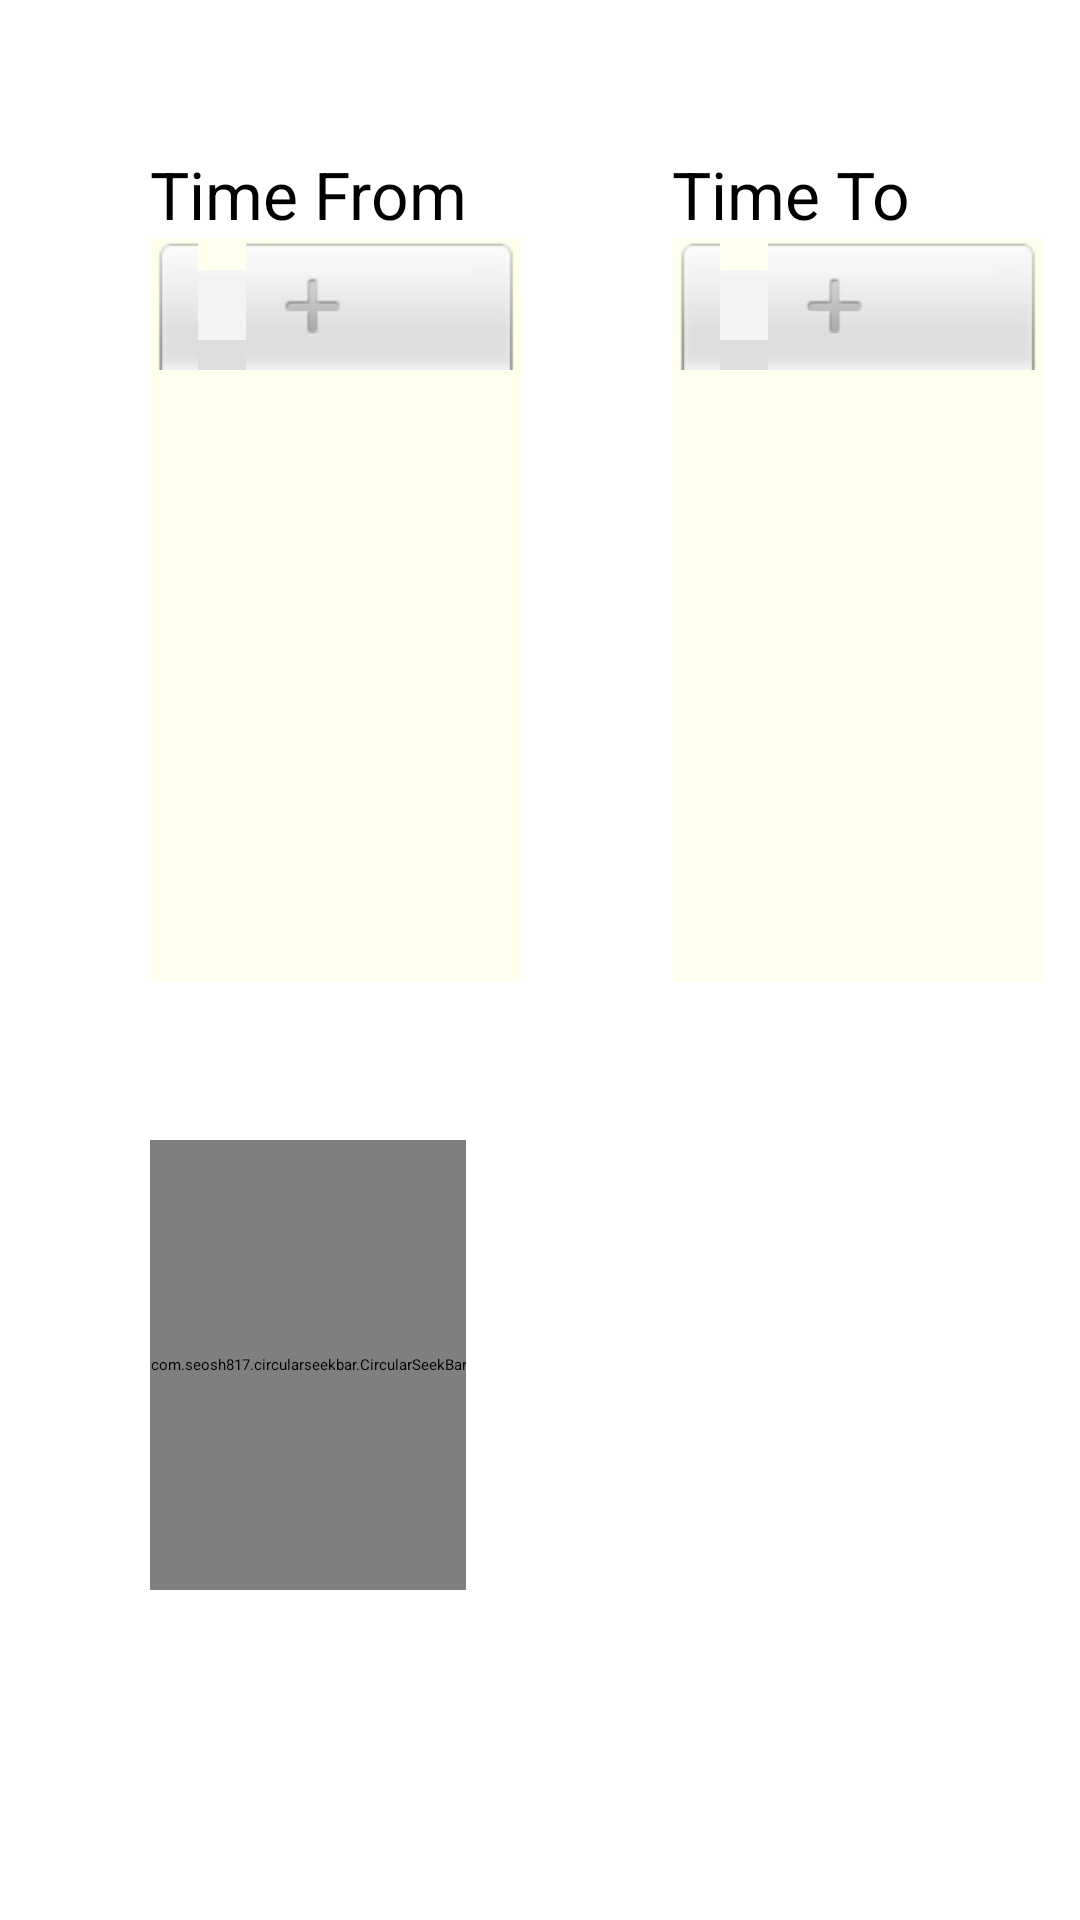

Here is an Android app screen rendered from its layout file. Give the layout XML and the strings, colors and styles it references.
<!-- AndroidManifest.xml: application theme Theme.Boilerry -->
<!-- res/layout/activity_timeslot.xml -->
<?xml version="1.0" encoding="utf-8"?>
<androidx.appcompat.widget.LinearLayoutCompat xmlns:android="http://schemas.android.com/apk/res/android"
    xmlns:app="http://schemas.android.com/apk/res-auto"
    xmlns:tools="http://schemas.android.com/tools"
    android:layout_width="match_parent"
    android:layout_height="match_parent"
    android:orientation="vertical"
    tools:context=".ActivityMain">

    <LinearLayout
        android:layout_width="wrap_content"
        android:layout_height="wrap_content"
        android:orientation="horizontal">
    <LinearLayout
        android:layout_width="wrap_content"
        android:layout_height="280dp"
        android:orientation="vertical"
        android:layout_marginLeft="50dp"
        android:layout_marginTop="50dp"
        android:layout_marginRight="25dp"
        tools:ignore="MissingConstraints"
        tools:layout_editor_absoluteX="60dp"
        tools:layout_editor_absoluteY="526dp">

        <TextView
            android:id="@+id/fromTimeText"
            android:layout_width="wrap_content"
            android:layout_height="wrap_content"
            android:text="Time From"
            android:textSize="22sp"
            tools:ignore="MissingConstraints"
            tools:layout_editor_absoluteX="89dp"
            tools:layout_editor_absoluteY="546dp" />

        <NumberPicker
            android:id="@+id/from_time_picker"
            android:layout_width="124dp"
            android:layout_height="248dp"
            android:background="@color/light_yellow"
            app:layout_constraintBottom_toBottomOf="parent"
            app:layout_constraintEnd_toEndOf="parent"
            app:layout_constraintHorizontal_bias="0.138"
            app:layout_constraintStart_toStartOf="parent"
            app:layout_constraintTop_toTopOf="parent"
            app:layout_constraintVertical_bias="0.393"></NumberPicker>


    </LinearLayout>

    <LinearLayout
        android:layout_width="wrap_content"
        android:layout_height="280dp"
        android:orientation="vertical"
        android:layout_marginTop="50dp"
        android:layout_marginLeft="25dp"
        tools:ignore="MissingConstraints"
        tools:layout_editor_absoluteX="467dp"
        tools:layout_editor_absoluteY="526dp">

        <TextView
            android:id="@+id/toTimeText"
            android:layout_width="wrap_content"
            android:layout_height="wrap_content"
            android:text="Time To"
            android:textSize="22sp"
            tools:ignore="MissingConstraints"
            tools:layout_editor_absoluteX="597dp"
            tools:layout_editor_absoluteY="546dp" />


        <NumberPicker
            android:id="@+id/to_time_picker"
            android:layout_width="124dp"
            android:layout_height="248dp"
            android:background="@color/light_yellow"
            app:layout_constraintBottom_toBottomOf="parent"
            app:layout_constraintEnd_toEndOf="parent"
            app:layout_constraintHorizontal_bias="0.678"
            app:layout_constraintStart_toStartOf="parent"
            app:layout_constraintTop_toTopOf="parent"
            app:layout_constraintVertical_bias="0.426"></NumberPicker>

    </LinearLayout>
    </LinearLayout>

    <LinearLayout
        android:layout_width="wrap_content"
        android:layout_height="wrap_content"
        android:layout_marginLeft="50dp"
        android:layout_marginTop="50dp"
        android:layout_marginRight="25dp"
        android:orientation="horizontal">

    <com.seosh817.circularseekbar.CircularSeekBar
        android:id="@+id/circular_seek_bar"
        android:layout_width="match_parent"
        android:layout_height="150dp"
        app:circularSeekBar_animation="normal"
        app:circularSeekBar_animationDurationMillis="1000"
        app:circularSeekBar_barWidth="8dp"
        app:circularSeekBar_interactive="true"
        app:circularSeekBar_innerThumbRadius="5dp"
        app:circularSeekBar_innerThumbStrokeWidth="3dp"
        app:circularSeekBar_min="10"
        app:circularSeekBar_max="25"
        app:circularSeekBar_outerThumbRadius="5dp"
        app:circularSeekBar_outerThumbStrokeWidth="10dp"
        app:circularSeekBar_startAngle="45"
        app:circularSeekBar_sweepAngle="270"
        app:circularSeekBar_progressGradientColors="@array/seekbar_rainbow"
        app:layout_constraintEnd_toEndOf="parent"
        app:layout_constraintStart_toStartOf="parent"
        app:layout_constraintTop_toTopOf="parent"
        />
        <androidx.constraintlayout.widget.ConstraintLayout
            android:layout_width="0dp"
            android:layout_height="0dp"
            app:layout_constraintBottom_toBottomOf="@id/circular_seek_bar"
            app:layout_constraintEnd_toEndOf="@id/circular_seek_bar"
            app:layout_constraintStart_toStartOf="@id/circular_seek_bar"
            app:layout_constraintTop_toTopOf="@id/circular_seek_bar">

            <TextView
                android:id="@+id/tv_progress_value"
                android:layout_width="wrap_content"
                android:layout_height="wrap_content"
                android:text="15"
                app:layout_constraintBottom_toBottomOf="@id/circular_seek_bar"
                app:layout_constraintEnd_toEndOf="parent"
                app:layout_constraintStart_toStartOf="parent"
                app:layout_constraintTop_toTopOf="parent" />

            <TextView
                android:id="@+id/tv_progress"
                android:layout_width="wrap_content"
                android:layout_height="wrap_content"
                android:layout_marginTop="4dp"
                android:text="Degree"
                android:textColor="@color/grey"
                android:textSize="12sp"
                app:layout_constraintEnd_toEndOf="parent"
                app:layout_constraintStart_toStartOf="parent"
                app:layout_constraintTop_toBottomOf="@id/tv_progress_value" />
        </androidx.constraintlayout.widget.ConstraintLayout>
    </LinearLayout>
</androidx.appcompat.widget.LinearLayoutCompat>
<!-- resources referenced by this layout -->
<resources>
  <array name="seekbar_rainbow">
          <item>@color/seekbar_blue</item>
          <item>@color/seekbar_green</item>
          <item>@color/seekbar_yellow</item>
          <item>@color/seekbar_orange</item>
          <item>@color/seekbar_red</item>
      </array>
  <color name="grey">#808080</color>
  <color name="light_yellow">#FFFFED</color>
  <style name="Theme.Boilerry" parent="Theme.MaterialComponents.DayNight.DarkActionBar">
          
          <item name="colorPrimary">@color/purple_500</item>
          <item name="colorPrimaryVariant">@color/purple_700</item>
          <item name="colorOnPrimary">@color/white</item>
          
          <item name="colorSecondary">@color/teal_200</item>
          <item name="colorSecondaryVariant">@color/teal_700</item>
          <item name="colorOnSecondary">@color/black</item>
          
          <item name="android:statusBarColor">?attr/colorPrimaryVariant</item>
          
      </style>
  <color name="seekbar_blue">#FF2196F3</color>
  <color name="seekbar_green">#FF4CAF50</color>
  <color name="seekbar_yellow">#FFFFEB3B</color>
  <color name="seekbar_orange">#FFFFAB40</color>
  <color name="seekbar_red">#FFF44336</color>
  <color name="purple_500">#FF6200EE</color>
  <color name="purple_700">#FF3700B3</color>
  <color name="white">#FFFFFF</color>
  <color name="teal_200">#FF03DAC5</color>
  <color name="teal_700">#FF018786</color>
  <color name="black">#000000</color>
</resources>
